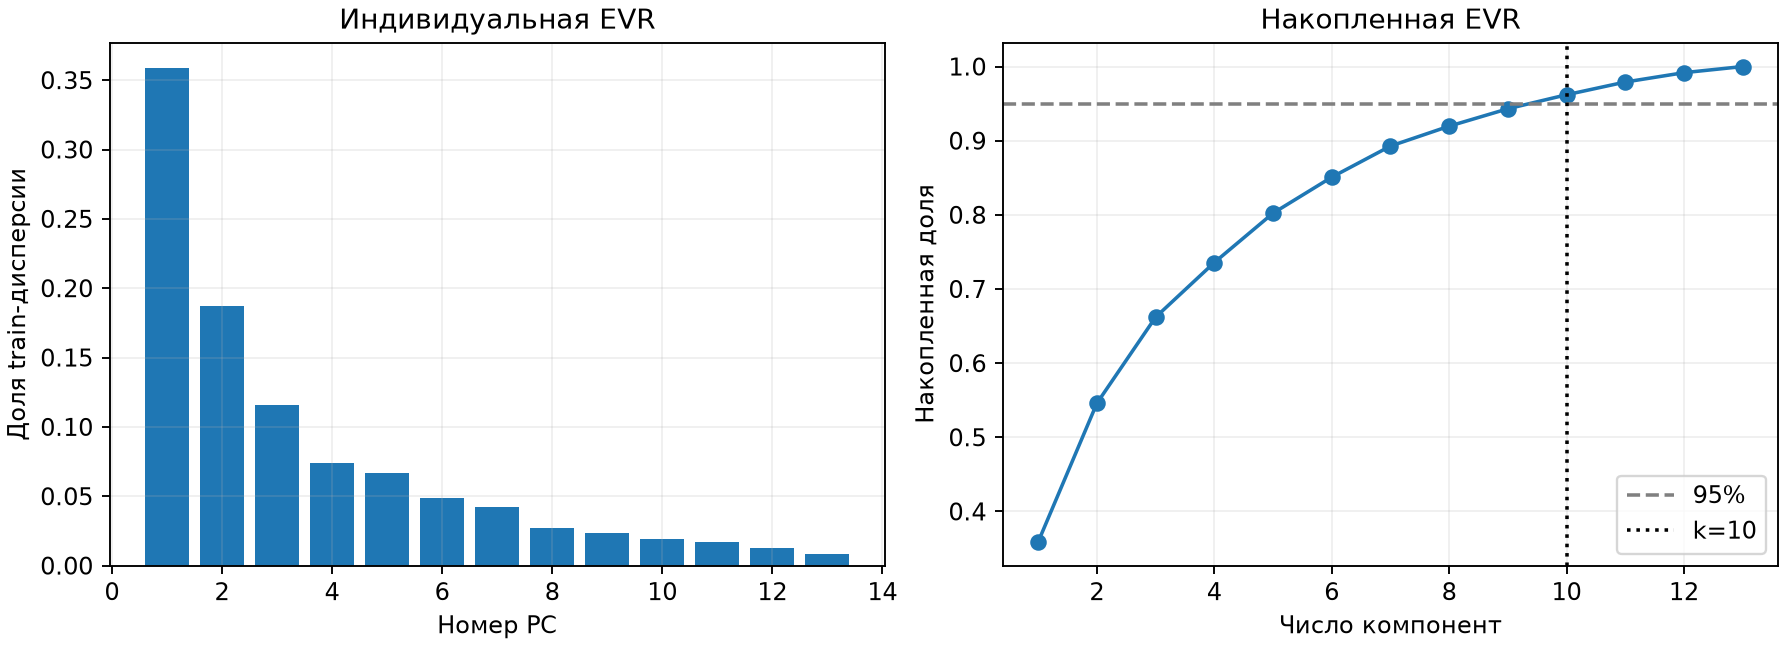

The table this chart was drawn from, first rows:
PC, individual_EVR, cumulative_EVR
1, 0.359, 0.359
2, 0.1869, 0.5459
3, 0.1161, 0.662
4, 0.07372, 0.7357
5, 0.06654, 0.8022
6, 0.04855, 0.8508
7, 0.04195, 0.8927
8, 0.02684, 0.9196
9, 0.02347, 0.9431
10, 0.0189, 0.9619
11, 0.01716, 0.9791
12, 0.01263, 0.9917
13, 0.008263, 1
